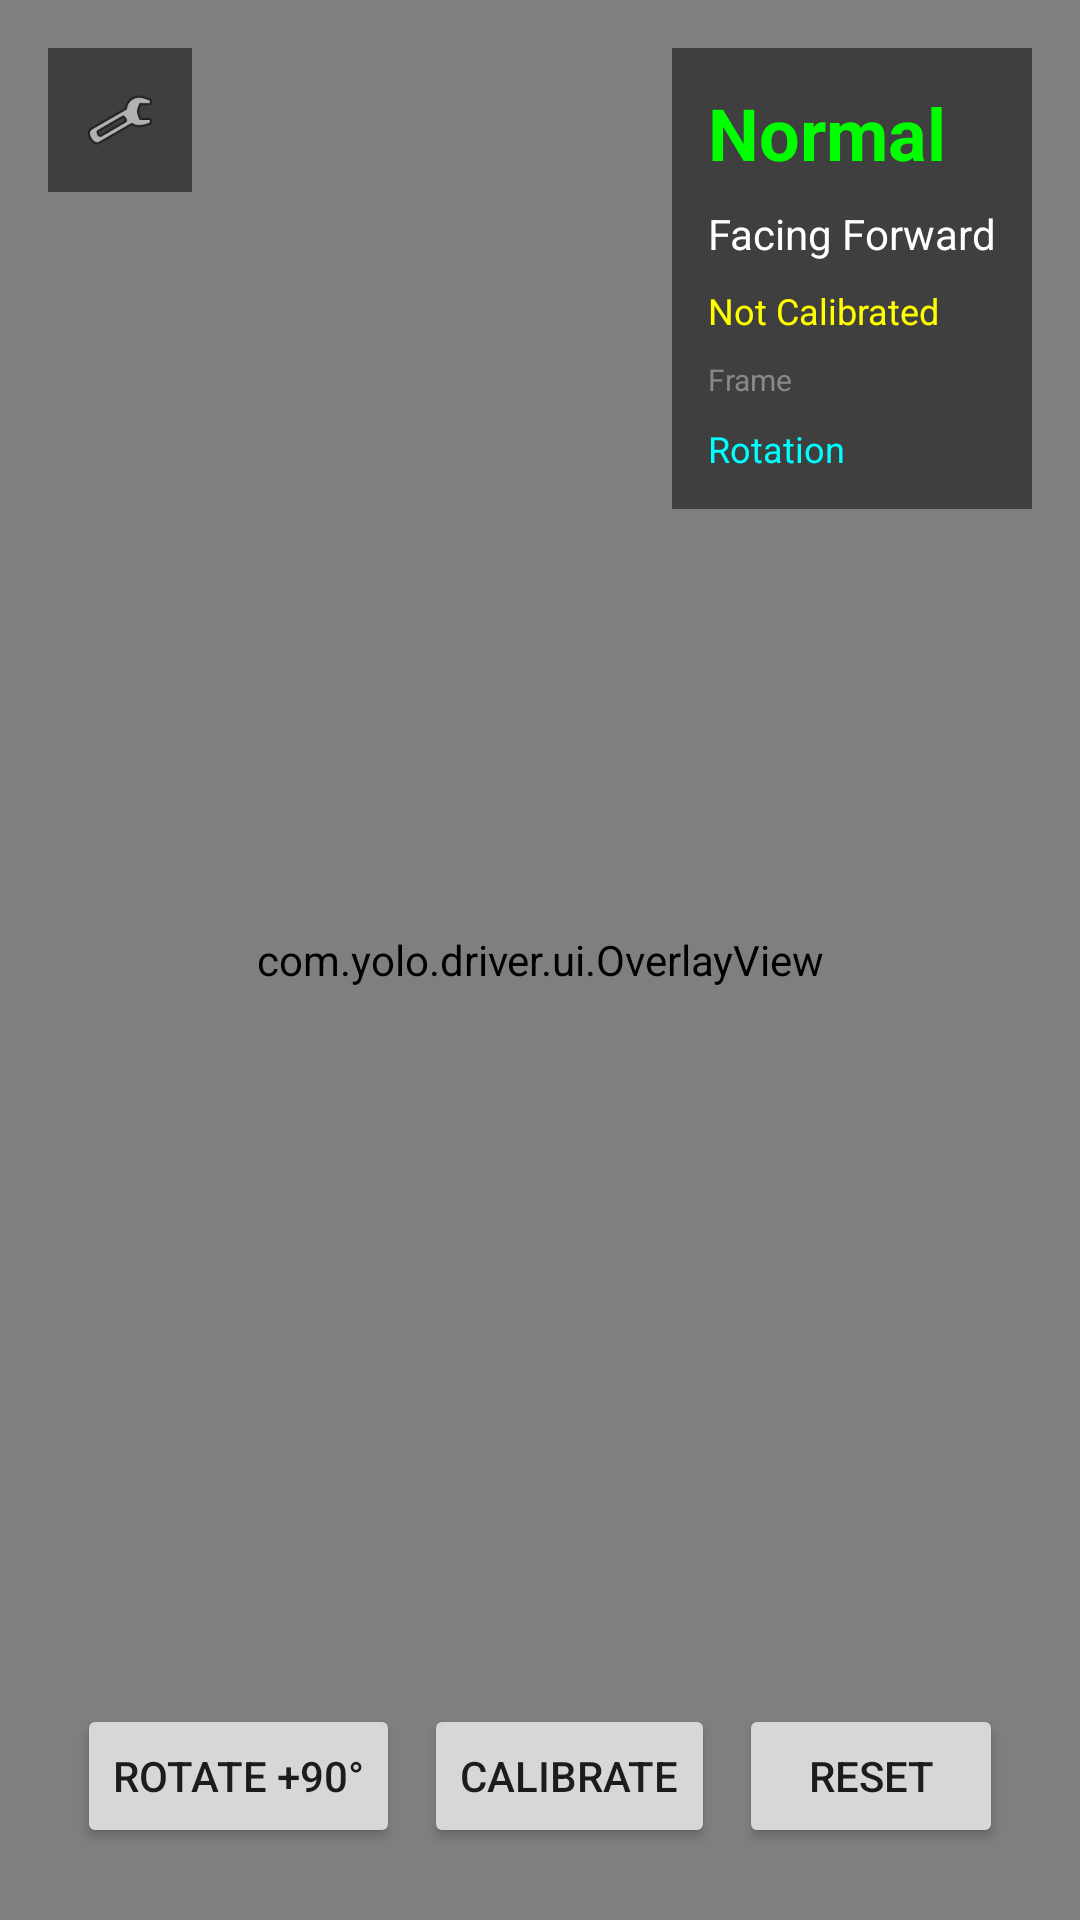

This screen was rendered from an Android layout file. Write that file and the resources it references.
<!-- AndroidManifest.xml: application theme Theme.DriverStateDetection -->
<!-- res/layout/activity_main.xml -->
<?xml version="1.0" encoding="utf-8"?>
<androidx.constraintlayout.widget.ConstraintLayout 
    xmlns:android="http://schemas.android.com/apk/res/android"
    xmlns:app="http://schemas.android.com/apk/res-auto"
    xmlns:tools="http://schemas.android.com/tools"
    android:layout_width="match_parent"
    android:layout_height="match_parent"
    android:background="#000000"
    tools:context=".MainActivity">

    
    <androidx.camera.view.PreviewView
        android:id="@+id/previewView"
        android:layout_width="0dp"
        android:layout_height="0dp"
        app:scaleType="fitCenter"
        app:layout_constraintBottom_toBottomOf="parent"
        app:layout_constraintEnd_toEndOf="parent"
        app:layout_constraintStart_toStartOf="parent"
        app:layout_constraintTop_toTopOf="parent" />

    
    <com.yolo.driver.ui.OverlayView
        android:id="@+id/overlayView"
        android:layout_width="0dp"
        android:layout_height="0dp"
        app:layout_constraintBottom_toBottomOf="parent"
        app:layout_constraintEnd_toEndOf="parent"
        app:layout_constraintStart_toStartOf="parent"
        app:layout_constraintTop_toTopOf="parent" />

    
    <ImageView
        android:id="@+id/btnSettings"
        android:layout_width="48dp"
        android:layout_height="48dp"
        android:layout_marginStart="16dp"
        android:layout_marginTop="16dp"
        android:background="#80000000"
        android:padding="12dp"
        android:src="@android:drawable/ic_menu_manage"
        android:contentDescription="@string/settings"
        app:layout_constraintStart_toStartOf="parent"
        app:layout_constraintTop_toTopOf="parent" />

    
    <LinearLayout
        android:id="@+id/overlayPanel"
        android:layout_width="wrap_content"
        android:layout_height="wrap_content"
        android:layout_marginEnd="16dp"
        android:layout_marginTop="16dp"
        android:background="#80000000"
        android:orientation="vertical"
        android:padding="12dp"
        app:layout_constraintEnd_toEndOf="parent"
        app:layout_constraintTop_toTopOf="parent">

        
        <TextView
            android:id="@+id/tvDriverState"
            android:layout_width="wrap_content"
            android:layout_height="wrap_content"
            android:text="@string/driver_state_normal"
            android:textColor="#00FF00"
            android:textSize="24sp"
            android:textStyle="bold" />

        
        <TextView
            android:id="@+id/tvHeadPose"
            android:layout_width="wrap_content"
            android:layout_height="wrap_content"
            android:layout_marginTop="8dp"
            android:text="@string/head_pose_facing_forward"
            android:textColor="#FFFFFF"
            android:textSize="14sp" />

        
        <TextView
            android:id="@+id/tvCalibrationStatus"
            android:layout_width="wrap_content"
            android:layout_height="wrap_content"
            android:layout_marginTop="8dp"
            android:text="@string/not_calibrated"
            android:textColor="#FFFF00"
            android:textSize="12sp" />

        
        <TextView
            android:id="@+id/tvFrameCount"
            android:layout_width="wrap_content"
            android:layout_height="wrap_content"
            android:layout_marginTop="8dp"
            android:text="@string/frame_count"
            android:textColor="#888888"
            android:textSize="10sp" />

        
        <TextView
            android:id="@+id/tvRotation"
            android:layout_width="wrap_content"
            android:layout_height="wrap_content"
            android:layout_marginTop="8dp"
            android:text="@string/rotation"
            android:textColor="#00FFFF"
            android:textSize="12sp" />

    </LinearLayout>

    
    <LinearLayout
        android:id="@+id/bottomControls"
        android:layout_width="0dp"
        android:layout_height="wrap_content"
        android:layout_marginBottom="16dp"
        android:gravity="center"
        android:orientation="horizontal"
        android:padding="8dp"
        app:layout_constraintBottom_toBottomOf="parent"
        app:layout_constraintEnd_toEndOf="parent"
        app:layout_constraintStart_toStartOf="parent">

        <Button
            android:id="@+id/btnRotate"
            android:layout_width="wrap_content"
            android:layout_height="wrap_content"
            android:layout_marginEnd="8dp"
            android:text="@string/rotate_90" />

        <Button
            android:id="@+id/btnCalibrate"
            android:layout_width="wrap_content"
            android:layout_height="wrap_content"
            android:layout_marginEnd="8dp"
            android:text="@string/calibrate" />

        <Button
            android:id="@+id/btnReset"
            android:layout_width="wrap_content"
            android:layout_height="wrap_content"
            android:text="@string/reset" />

    </LinearLayout>

</androidx.constraintlayout.widget.ConstraintLayout>
<!-- resources referenced by this layout -->
<resources>
  <string name="calibrate">Calibrate</string>
  <string name="driver_state_normal">Normal</string>
  <string name="frame_count">Frame</string>
  <string name="head_pose_facing_forward">Facing Forward</string>
  <string name="not_calibrated">Not Calibrated</string>
  <string name="reset">Reset</string>
  <string name="rotate_90">Rotate +90°</string>
  <string name="rotation">Rotation</string>
  <string name="settings">Settings</string>
  <style name="Theme.DriverStateDetection" parent="Theme.MaterialComponents.DayNight.NoActionBar">
          <item name="colorPrimary">@color/purple_500</item>
          <item name="colorPrimaryVariant">@color/purple_700</item>
          <item name="colorOnPrimary">@color/white</item>
          <item name="colorSecondary">@color/teal_200</item>
          <item name="colorSecondaryVariant">@color/teal_700</item>
          <item name="colorOnSecondary">@color/black</item>
          <item name="android:statusBarColor">@color/black</item>
          <item name="android:navigationBarColor">@color/black</item>
      </style>
  <color name="purple_500">#FF6200EE</color>
  <color name="purple_700">#FF3700B3</color>
  <color name="white">#FFFFFFFF</color>
  <color name="teal_200">#FF03DAC5</color>
  <color name="teal_700">#FF018786</color>
  <color name="black">#FF000000</color>
</resources>
